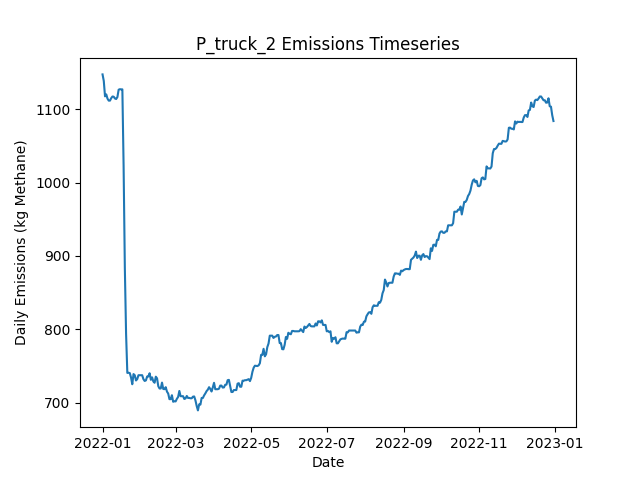

The table this chart was drawn from, first rows:
Date, Daily Emissions (Kg Methane), Daily Mitigable Emissions (Kg Methane), Daily Non-Mitigable Emissions (Kg Methan…, Daily Cost ($), Active Leaks, New Leaks, Leaks Repaired, Leaks Naturally Repaired, Leaks Tagged, Daily Repair Cost ($), Daily Natural Repair Cost ($), truck Deployment Cost ($), truck Sites flagged for Follow-Up, truck Leaks tagged for repair, truck Sites Visited, truck Travel Time (Minutes), truck Survey Time (Minutes), OGI_FU_persitehigh Deployment Cost ($), OGI_FU_persitehigh Sites flagged for Fol…, OGI_FU_persitehigh Leaks tagged for repa…, OGI_FU_persitehigh Sites Visited, OGI_FU_persitehigh Travel Time (Minutes), OGI_FU_persitehigh Survey Time (Minutes)
2022-01-01, 1147, 766.9, 380.6, 400, 380, 380, 0, 0, 0.00000, 0.00000, 0.00000, 400, 0, , 10, 180, 270, 0.00000, , 0, 0, 0, 0
2022-01-02, 1139, 757.9, 380.6, 400, 377, 0, 0, 3, 0.00000, 0.00000, 600, 400, 0, , 1, 20, 30, 0.00000, , 0, 0, 0, 0
2022-01-03, 1118, 755, 362.5, 5512, 372, 0, 0, 2, 39, 0.00000, 400, 0.00000, 9, , 0, 0, 0, 5512, , 39, 3, 120, 360
2022-01-04, 1120, 757.7, 362.5, 5512, 373, 1, 0, 0, 38, 0.00000, 0.00000, 0.00000, 1, , 0, 0, 0, 5512, , 38, 3, 120, 360
2022-01-05, 1114, 760.2, 354.2, 5512, 372, 1, 0, 1, 32, 0.00000, 200, 0.00000, 0, , 0, 0, 0, 5512, , 32, 3, 120, 360
2022-01-06, 1112, 757.5, 354.2, 2756, 371, 0, 0, 1, 20, 0.00000, 200, 0.00000, 0, , 0, 0, 0, 2756, , 20, 1, 30, 120
2022-01-07, 1112, 757.5, 354.2, 0.00000, 371, 0, 0, 0, 0.00000, 0.00000, 0.00000, 0.00000, 0, , 0, 0, 0, 0.00000, , 0, 0, 0, 0
2022-01-08, 1115, 760.2, 354.9, 0.00000, 373, 2, 0, 0, 0.00000, 0.00000, 0.00000, 0.00000, 0, , 0, 0, 0, 0.00000, , 0, 0, 0, 0
2022-01-09, 1117, 762.4, 354.9, 0.00000, 373, 1, 0, 1, 0.00000, 0.00000, 200, 0.00000, 0, , 0, 0, 0, 0.00000, , 0, 0, 0, 0
2022-01-10, 1117, 762.4, 354.7, 0.00000, 373, 1, 0, 0, 0.00000, 0.00000, 0.00000, 0.00000, 0, , 0, 0, 0, 0.00000, , 0, 0, 0, 0
2022-01-11, 1115, 759.7, 354.9, 0.00000, 373, 1, 0, 1, 0.00000, 0.00000, 200, 0.00000, 0, , 0, 0, 0, 0.00000, , 0, 0, 0, 0
2022-01-12, 1114, 757, 356.9, 0.00000, 373, 1, 0, 1, 0.00000, 0.00000, 200, 0.00000, 0, , 0, 0, 0, 0.00000, , 0, 0, 0, 0
2022-01-13, 1117, 759.7, 356.9, 0.00000, 374, 1, 0, 0, 0.00000, 0.00000, 0.00000, 0.00000, 0, , 0, 0, 0, 0.00000, , 0, 0, 0, 0
2022-01-14, 1127, 767.8, 358.9, 0.00000, 375, 2, 0, 1, 0.00000, 0.00000, 200, 0.00000, 0, , 0, 0, 0, 0.00000, , 0, 0, 0, 0
2022-01-15, 1127, 768, 359.3, 0.00000, 377, 2, 0, 0, 0.00000, 0.00000, 0.00000, 0.00000, 0, , 0, 0, 0, 0.00000, , 0, 0, 0, 0
2022-01-16, 1127, 767.8, 359.3, 0.00000, 376, 0, 0, 1, 0.00000, 0.00000, 200, 0.00000, 0, , 0, 0, 0, 0.00000, , 0, 0, 0, 0
2022-01-17, 1127, 767.8, 359.3, 0.00000, 376, 0, 0, 0, 0.00000, 0.00000, 0.00000, 0.00000, 0, , 0, 0, 0, 0.00000, , 0, 0, 0, 0
2022-01-18, 1023, 663, 359.8, 6800, 345, 3, 34, 0, 0.00000, 6800, 0.00000, 0.00000, 0, , 0, 0, 0, 0.00000, , 0, 0, 0, 0
2022-01-19, 883.5, 523.8, 359.8, 6800, 313, 2, 34, 0, 0.00000, 6800, 0.00000, 0.00000, 0, , 0, 0, 0, 0.00000, , 0, 0, 0, 0
2022-01-20, 793.7, 431.9, 361.7, 5400, 289, 4, 27, 1, 0.00000, 5400, 200, 0.00000, 0, , 0, 0, 0, 0.00000, , 0, 0, 0, 0
2022-01-21, 740.5, 378.7, 361.7, 3400, 274, 2, 17, 0, 0.00000, 3400, 0.00000, 0.00000, 0, , 0, 0, 0, 0.00000, , 0, 0, 0, 0
2022-01-22, 740.7, 379, 361.7, 0.00000, 275, 1, 0, 0, 0.00000, 0.00000, 0.00000, 0.00000, 0, , 0, 0, 0, 0.00000, , 0, 0, 0, 0
2022-01-23, 740.2, 378.7, 361.5, 0.00000, 273, 0, 0, 1, 0.00000, 0.00000, 200, 0.00000, 0, , 0, 0, 0, 0.00000, , 0, 0, 0, 0
2022-01-24, 734.2, 381.4, 352.8, 0.00000, 272, 1, 0, 0, 0.00000, 0.00000, 0.00000, 0.00000, 0, , 0, 0, 0, 0.00000, , 0, 0, 0, 0
2022-01-25, 725.1, 381.4, 343.6, 0.00000, 270, 0, 0, 0, 0.00000, 0.00000, 0.00000, 0.00000, 0, , 0, 0, 0, 0.00000, , 0, 0, 0, 0
2022-01-26, 738.9, 386.3, 352.6, 0.00000, 274, 4, 0, 0, 0.00000, 0.00000, 0.00000, 0.00000, 0, , 0, 0, 0, 0.00000, , 0, 0, 0, 0
2022-01-27, 737.3, 384.8, 352.6, 0.00000, 273, 1, 0, 2, 0.00000, 0.00000, 400, 0.00000, 0, , 0, 0, 0, 0.00000, , 0, 0, 0, 0
2022-01-28, 730.2, 377.6, 352.6, 0.00000, 271, 0, 0, 2, 0.00000, 0.00000, 400, 0.00000, 0, , 0, 0, 0, 0.00000, , 0, 0, 0, 0
2022-01-29, 732, 379.2, 352.8, 0.00000, 273, 3, 0, 1, 0.00000, 0.00000, 200, 0.00000, 0, , 0, 0, 0, 0.00000, , 0, 0, 0, 0
2022-01-30, 737.3, 384.6, 352.8, 0.00000, 275, 2, 0, 0, 0.00000, 0.00000, 0.00000, 0.00000, 0, , 0, 0, 0, 0.00000, , 0, 0, 0, 0
2022-01-31, 737.3, 384.6, 352.8, 0.00000, 275, 1, 0, 1, 0.00000, 0.00000, 200, 0.00000, 0, , 0, 0, 0, 0.00000, , 0, 0, 0, 0
2022-02-01, 737.3, 384.6, 352.8, 0.00000, 275, 0, 0, 0, 0.00000, 0.00000, 0.00000, 0.00000, 0, , 0, 0, 0, 0.00000, , 0, 0, 0, 0
2022-02-02, 737.3, 384.3, 353, 0.00000, 275, 1, 0, 1, 0.00000, 0.00000, 200, 0.00000, 0, , 0, 0, 0, 0.00000, , 0, 0, 0, 0
2022-02-03, 732, 378.3, 353.7, 0.00000, 275, 1, 0, 1, 0.00000, 0.00000, 200, 0.00000, 0, , 0, 0, 0, 0.00000, , 0, 0, 0, 0
2022-02-04, 729.5, 375.4, 354.1, 0.00000, 274, 1, 0, 2, 0.00000, 0.00000, 400, 0.00000, 0, , 0, 0, 0, 0.00000, , 0, 0, 0, 0
2022-02-05, 730.2, 378.1, 352.2, 0.00000, 274, 1, 0, 0, 0.00000, 0.00000, 0.00000, 0.00000, 0, , 0, 0, 0, 0.00000, , 0, 0, 0, 0
2022-02-06, 735.6, 383.4, 352.2, 0.00000, 276, 2, 0, 0, 0.00000, 0.00000, 0.00000, 0.00000, 0, , 0, 0, 0, 0.00000, , 0, 0, 0, 0
2022-02-07, 735.6, 383.4, 352.2, 0.00000, 276, 0, 0, 0, 0.00000, 0.00000, 0.00000, 0.00000, 0, , 0, 0, 0, 0.00000, , 0, 0, 0, 0
2022-02-08, 740, 385.9, 354.1, 0.00000, 277, 2, 0, 1, 0.00000, 0.00000, 200, 0.00000, 0, , 0, 0, 0, 0.00000, , 0, 0, 0, 0
2022-02-09, 731.1, 385.9, 345.2, 0.00000, 276, 0, 0, 0, 0.00000, 0.00000, 0.00000, 0.00000, 0, , 0, 0, 0, 0.00000, , 0, 0, 0, 0
2022-02-10, 734.4, 389.2, 345.2, 0.00000, 276, 1, 0, 1, 0.00000, 0.00000, 200, 0.00000, 0, , 0, 0, 0, 0.00000, , 0, 0, 0, 0
2022-02-11, 728.9, 392.6, 336.3, 0.00000, 275, 1, 0, 1, 0.00000, 0.00000, 200, 0.00000, 0, , 0, 0, 0, 0.00000, , 0, 0, 0, 0
2022-02-12, 727.1, 390.8, 336.3, 0.00000, 275, 1, 0, 1, 0.00000, 0.00000, 200, 0.00000, 0, , 0, 0, 0, 0.00000, , 0, 0, 0, 0
2022-02-13, 735.3, 399.1, 336.3, 0.00000, 276, 2, 0, 1, 0.00000, 0.00000, 200, 0.00000, 0, , 0, 0, 0, 0.00000, , 0, 0, 0, 0
2022-02-14, 733.1, 396.8, 336.3, 0.00000, 275, 1, 0, 2, 0.00000, 0.00000, 400, 0.00000, 0, , 0, 0, 0, 0.00000, , 0, 0, 0, 0
2022-02-15, 722.4, 394.2, 328.2, 0.00000, 274, 1, 0, 1, 0.00000, 0.00000, 200, 0.00000, 0, , 0, 0, 0, 0.00000, , 0, 0, 0, 0
2022-02-16, 719.2, 391, 328.2, 0.00000, 272, 1, 0, 3, 0.00000, 0.00000, 600, 0.00000, 0, , 0, 0, 0, 0.00000, , 0, 0, 0, 0
2022-02-17, 719.2, 391, 328.2, 0.00000, 272, 0, 0, 0, 0.00000, 0.00000, 0.00000, 0.00000, 0, , 0, 0, 0, 0.00000, , 0, 0, 0, 0
2022-02-18, 727.3, 399.8, 327.5, 0.00000, 274, 3, 0, 0, 0.00000, 0.00000, 0.00000, 0.00000, 0, , 0, 0, 0, 0.00000, , 0, 0, 0, 0
2022-02-19, 718.6, 399.8, 318.8, 0.00000, 273, 1, 0, 0, 0.00000, 0.00000, 0.00000, 0.00000, 0, , 0, 0, 0, 0.00000, , 0, 0, 0, 0
2022-02-20, 718.4, 399.5, 318.8, 0.00000, 272, 0, 0, 1, 0.00000, 0.00000, 200, 0.00000, 0, , 0, 0, 0, 0.00000, , 0, 0, 0, 0
2022-02-21, 721, 402.2, 318.8, 0.00000, 273, 1, 0, 0, 0.00000, 0.00000, 0.00000, 0.00000, 0, , 0, 0, 0, 0.00000, , 0, 0, 0, 0
2022-02-22, 715, 396.2, 318.8, 0.00000, 272, 0, 0, 1, 0.00000, 0.00000, 200, 0.00000, 0, , 0, 0, 0, 0.00000, , 0, 0, 0, 0
2022-02-23, 712.3, 393.5, 318.8, 0.00000, 271, 0, 0, 1, 0.00000, 0.00000, 200, 0.00000, 0, , 0, 0, 0, 0.00000, , 0, 0, 0, 0
2022-02-24, 704.7, 385.9, 318.8, 0.00000, 269, 0, 0, 2, 0.00000, 0.00000, 400, 0.00000, 0, , 0, 0, 0, 0.00000, , 0, 0, 0, 0
2022-02-25, 704.7, 385.9, 318.8, 0.00000, 269, 0, 0, 0, 0.00000, 0.00000, 0.00000, 0.00000, 0, , 0, 0, 0, 0.00000, , 0, 0, 0, 0
2022-02-26, 710.1, 391.3, 318.8, 0.00000, 271, 2, 0, 0, 0.00000, 0.00000, 0.00000, 0.00000, 0, , 0, 0, 0, 0.00000, , 0, 0, 0, 0
2022-02-27, 701.1, 391.3, 309.9, 0.00000, 270, 0, 0, 0, 0.00000, 0.00000, 0.00000, 0.00000, 0, , 0, 0, 0, 0.00000, , 0, 0, 0, 0
2022-02-28, 701.9, 393.9, 307.9, 0.00000, 270, 1, 0, 0, 0.00000, 0.00000, 0.00000, 0.00000, 0, , 0, 0, 0, 0.00000, , 0, 0, 0, 0
2022-03-01, 701.6, 393.7, 307.9, 0.00000, 269, 0, 0, 1, 0.00000, 0.00000, 200, 0.00000, 0, , 0, 0, 0, 0.00000, , 0, 0, 0, 0
... 305 more rows
